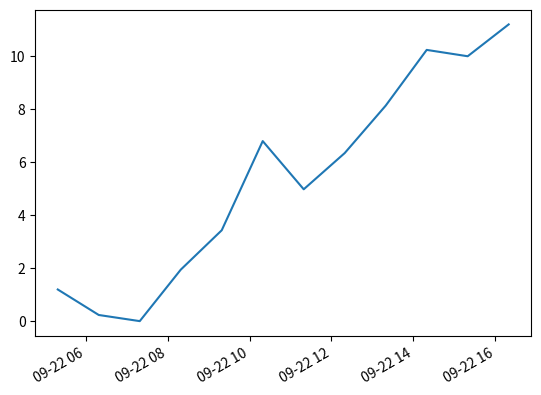

This chart was generated by the following Python code:
import datetime
import random
import matplotlib.pyplot as plt 

# make up some data
x = [datetime.datetime.now() + datetime.timedelta(hours=i) for i in range(12)]
y = [i+random.gauss(0,1) for i,_ in enumerate(x)]

# plot
plt.plot(x,y)
# beautify the x-labels
plt.gcf().autofmt_xdate()
print(x)
plt.show()

